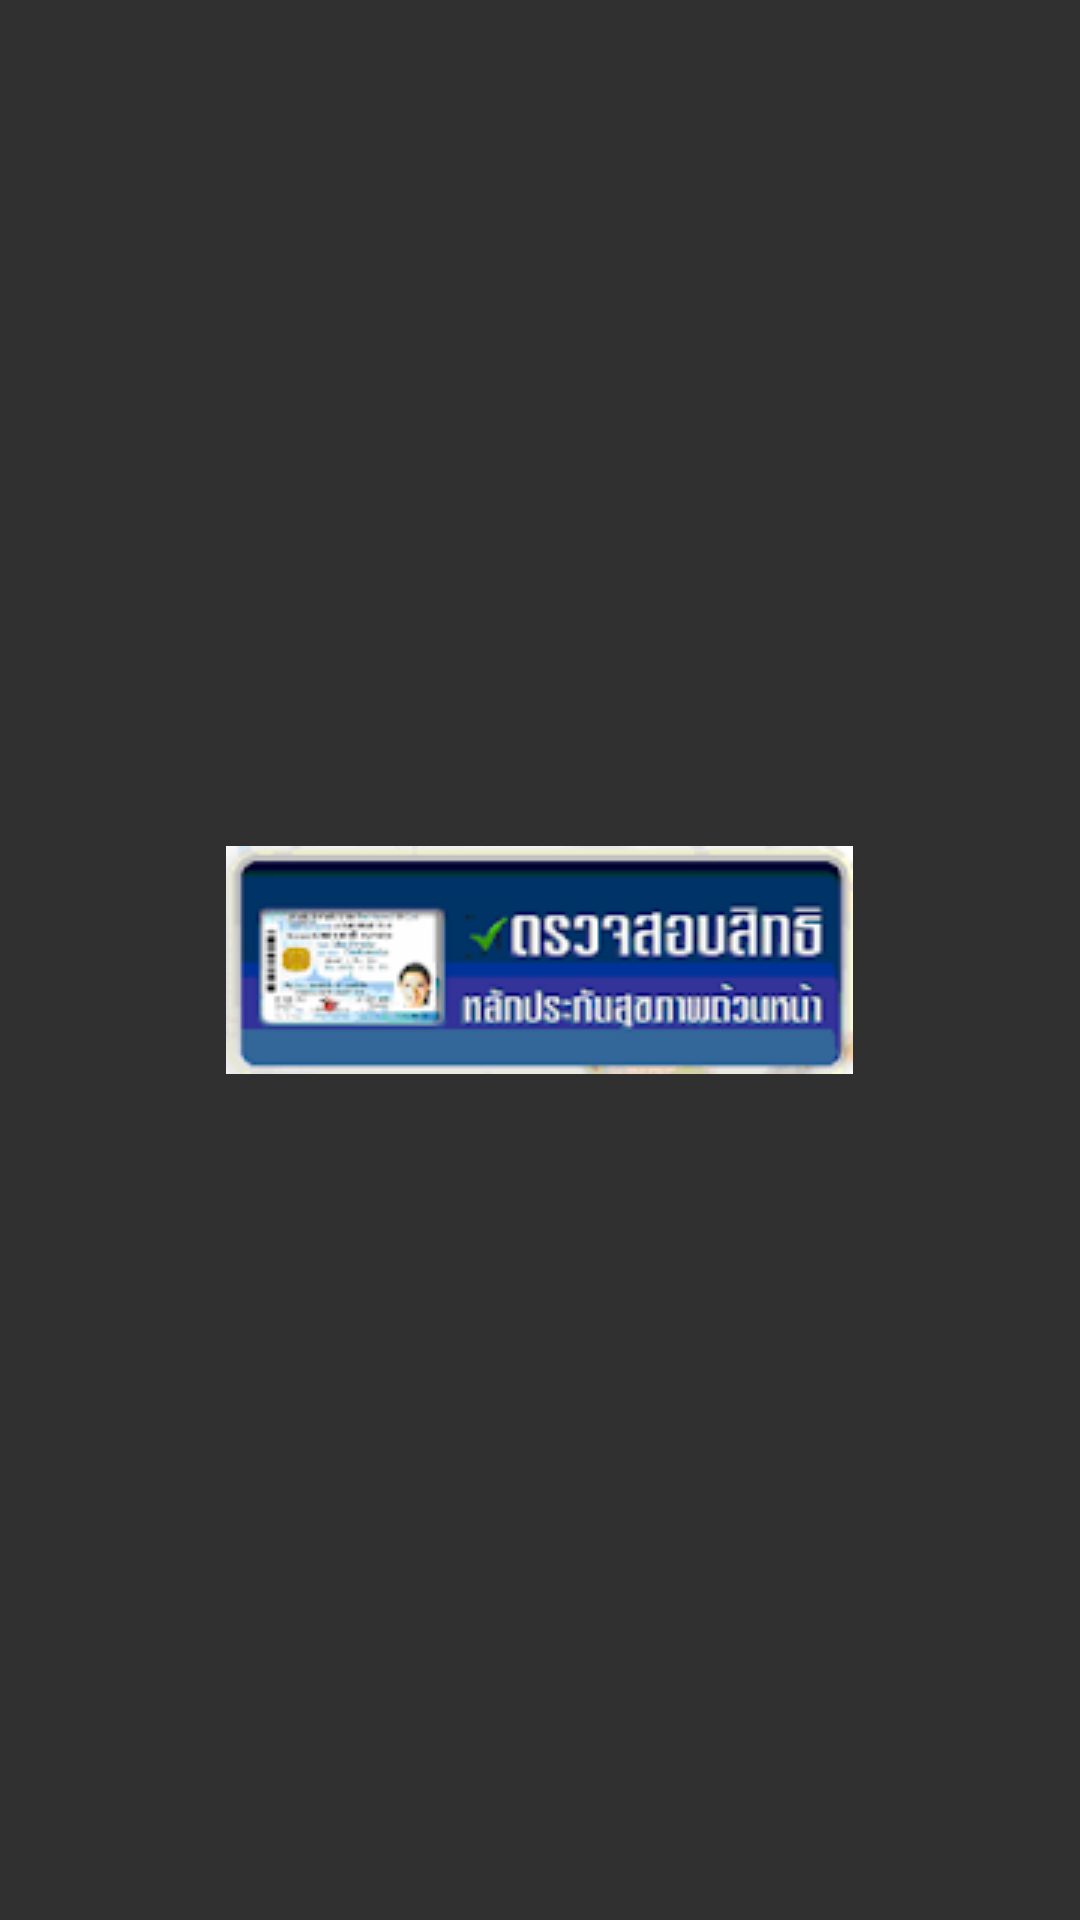

Layout XML and referenced resources for this Android screen:
<!-- AndroidManifest.xml: application theme AppTheme -->
<!-- res/layout/fragment_selectcheck.xml -->
<?xml version="1.0" encoding="utf-8"?>
<RelativeLayout xmlns:android="http://schemas.android.com/apk/res/android"
    xmlns:tools="http://schemas.android.com/tools"
    android:id="@+id/fragmenttest"
    android:layout_width="match_parent"
    android:layout_height="match_parent"
    tools:context=".SelectCheckFragment"
    android:orientation="vertical"
    android:layout_centerVertical="true">


    <Button
        android:layout_centerVertical="true"
        android:layout_centerHorizontal="true"
        android:id="@+id/icCard"
        android:textSize="24sp"
        android:background="@drawable/checkcardbtn"
        android:layout_width="wrap_content"
        android:layout_height="wrap_content"
        />


</RelativeLayout>
<!-- resources referenced by this layout -->
<resources>
  <!-- drawable checkcardbtn: png bitmap (drawable, 21121 bytes) -->
  <style name="AppTheme" parent="Theme.AppCompat.NoActionBar">
          
          <item name="colorPrimary">@color/colorPrimary</item>
          <item name="colorPrimaryDark">@color/colorPrimaryDark</item>
          <item name="colorAccent">@color/colorAccent</item>
      </style>
  <!-- not gathered from this repository: default colours our renderer supplied (Android Studio template values) -->
  <color name="colorPrimary">#FF6200EE</color>
  <color name="colorPrimaryDark">#FF3700B3</color>
  <color name="colorAccent">#FF03DAC5</color>
</resources>
